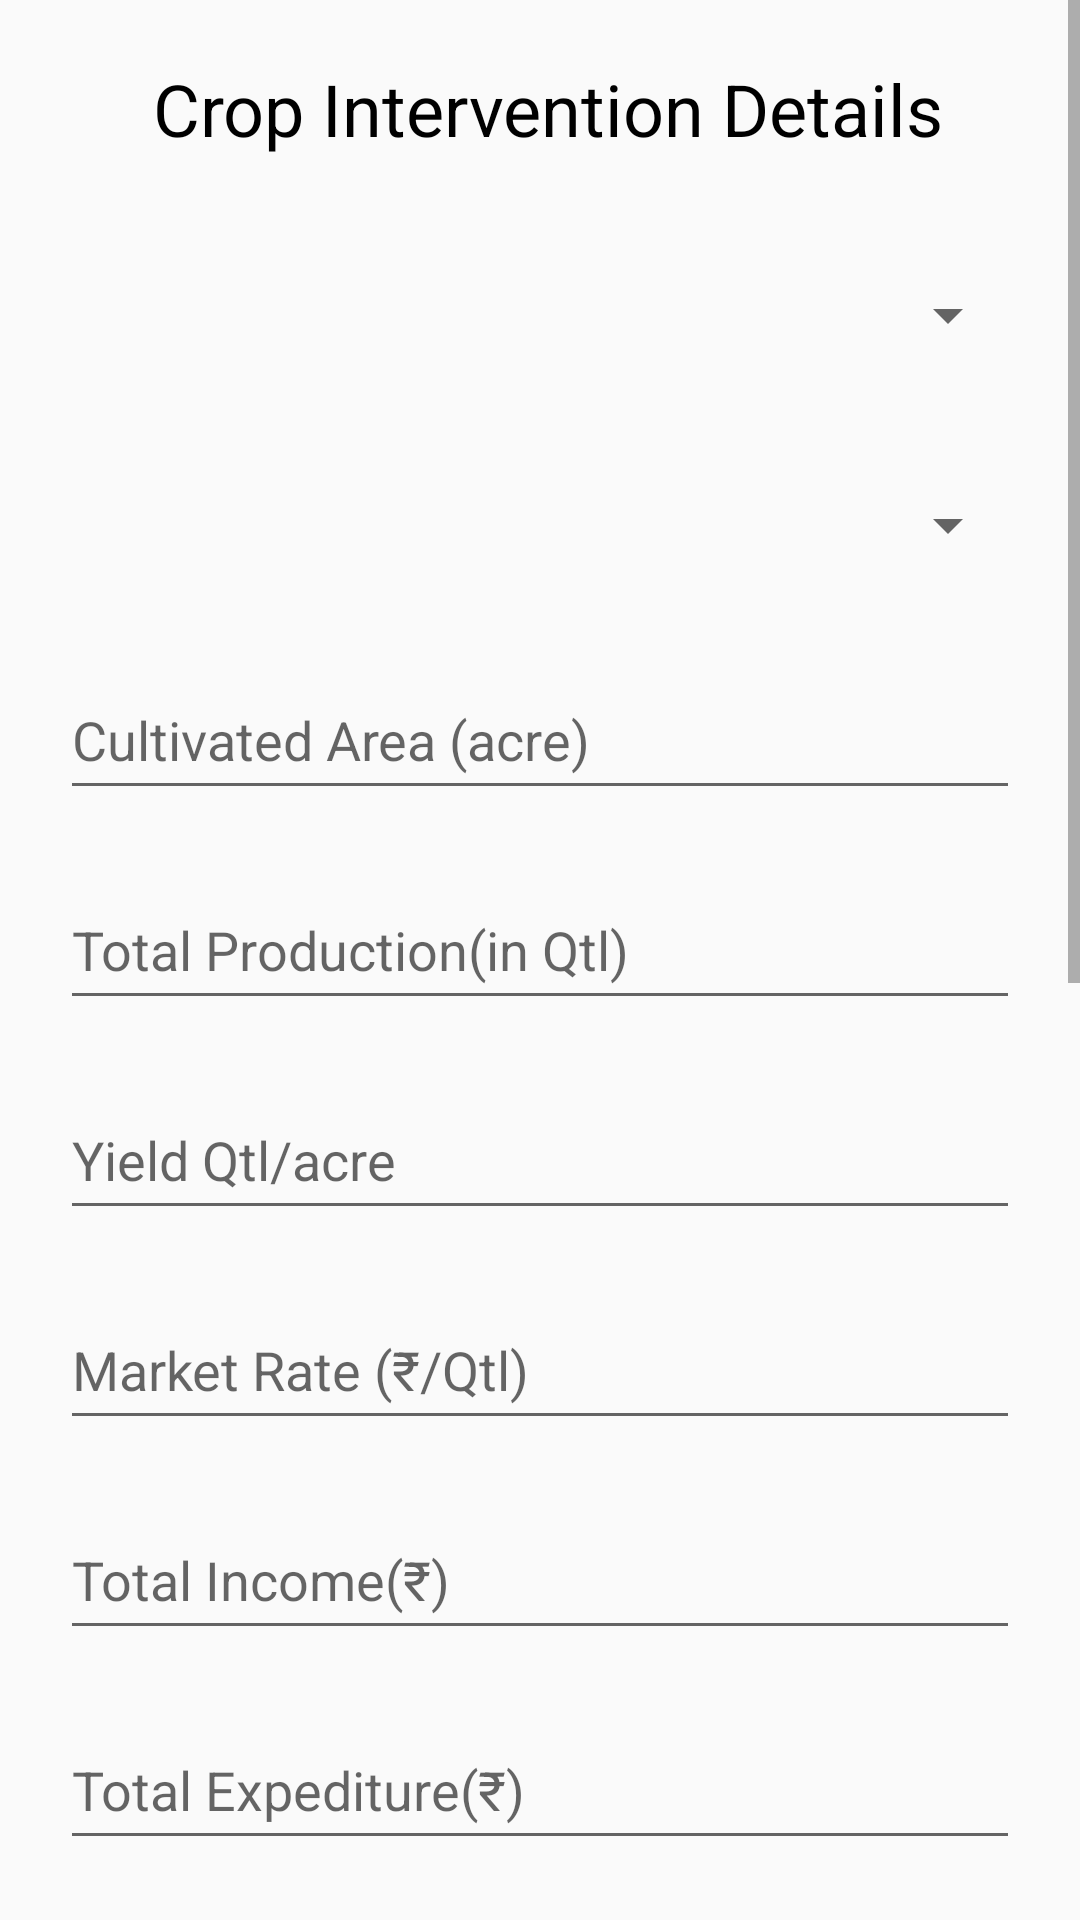

The Android layout XML behind this screen, and the referenced resources:
<!-- AndroidManifest.xml: application theme AppTheme -->
<!-- res/layout/dialoge_cropinterventiondetails.xml -->
<?xml version="1.0" encoding="utf-8"?>
<ScrollView xmlns:android="http://schemas.android.com/apk/res/android"
    android:orientation="vertical" android:layout_width="match_parent"
    android:layout_height="match_parent">
    <RelativeLayout
        android:layout_width="match_parent"
        android:layout_height="match_parent">

        <TextView
            android:id="@+id/landholding"
            android:layout_width="wrap_content"
            android:layout_height="wrap_content"
            android:layout_centerHorizontal="true"
            android:layout_marginTop="20dp"
            android:text=" Crop Intervention Details"
            android:textColor="@android:color/black"
            android:textSize="24sp" />

        <Spinner
            android:id="@+id/cropcategory"
            android:layout_width="match_parent"
            android:layout_height="50dp"
            android:layout_marginLeft="20dp"
            android:layout_marginRight="20dp"
            android:layout_marginTop="80dp"/>

        <Spinner
            android:id="@+id/cropsubcategory"
            android:layout_width="match_parent"
            android:layout_height="50dp"
            android:layout_marginLeft="20dp"
            android:layout_marginTop="150dp"
            android:layout_marginRight="20dp" />



        <EditText
            android:id="@+id/cultivated_area"
            android:layout_width="match_parent"

            android:layout_height="50dp"
            android:layout_marginLeft="20dp"
            android:layout_marginTop="220dp"
            android:layout_marginRight="20dp"
            android:ems="10"
            android:hint="Cultivated Area (acre)"
            android:inputType="textPersonName" />

        <EditText
            android:id="@+id/total_production"
            android:layout_width="match_parent"

            android:layout_height="50dp"
            android:layout_marginLeft="20dp"
            android:layout_marginTop="290dp"
            android:layout_marginRight="20dp"
            android:ems="10"
            android:hint="Total Production(in Qtl)"
            android:inputType="textPersonName" />

        <EditText
            android:id="@+id/yield"
            android:layout_width="match_parent"
            android:hint="Yield Qtl/acre"
            android:layout_height="50dp"
            android:layout_marginLeft="20dp"
            android:layout_marginTop="360dp"
            android:layout_marginRight="20dp"
            />

        <EditText
            android:id="@+id/market_Rate"
            android:layout_width="match_parent"

            android:layout_height="50dp"
            android:layout_marginLeft="20dp"
            android:layout_marginTop="430dp"
            android:layout_marginRight="20dp"
            android:ems="10"
            android:hint="Market Rate (₹/Qtl)"
            android:inputType="textPersonName" />
        <EditText
            android:id="@+id/totalincome"
            android:layout_width="match_parent"

            android:layout_height="50dp"
            android:layout_marginLeft="20dp"
            android:layout_marginTop="500dp"
            android:layout_marginRight="20dp"
            android:ems="10"
            android:hint="Total Income(₹)"
            android:inputType="textPersonName" />
        <EditText
            android:id="@+id/expenditure"
            android:layout_width="match_parent"

            android:layout_height="50dp"
            android:layout_marginLeft="20dp"
            android:layout_marginTop="570dp"
            android:layout_marginRight="20dp"
            android:ems="10"
            android:hint="Total Expediture(₹)"
            android:inputType="textPersonName" />
        <EditText
            android:id="@+id/costcultivation"
            android:layout_width="match_parent"

            android:layout_height="50dp"
            android:layout_marginLeft="20dp"
            android:layout_marginTop="640dp"
            android:layout_marginRight="20dp"
            android:ems="10"
            android:hint="Cost of cultivation (₹/acre)"
            android:inputType="textPersonName" />
        <EditText
            android:id="@+id/netincome"
            android:layout_width="match_parent"

            android:layout_height="50dp"
            android:layout_marginLeft="20dp"
            android:layout_marginTop="710dp"
            android:layout_marginRight="20dp"
            android:ems="10"
            android:hint="Net Income(₹)"
            android:inputType="textPersonName" />

        <TextView
            android:id="@+id/intervention"
            android:layout_width="wrap_content"
            android:layout_height="wrap_content"
            android:layout_centerHorizontal="true"
            android:layout_marginTop="780dp"
            android:text="TSRDS Support"
            android:textColor="@android:color/black"
            android:textSize="24sp" />
        <EditText
            android:id="@+id/nameintervention"
            android:layout_width="match_parent"

            android:layout_height="50dp"
            android:layout_marginLeft="20dp"
            android:layout_marginTop="850dp"
            android:layout_marginRight="20dp"
            android:ems="10"
            android:hint="
Name of the Intervention"
            android:inputType="textPersonName" />

        <EditText
            android:id="@+id/qtyintervention"
            android:layout_width="match_parent"
            android:hint="
Qty. of intervention
"
            android:layout_height="50dp"
            android:layout_marginLeft="20dp"
            android:layout_marginTop="920dp"
            android:layout_marginRight="20dp"
            />

        <EditText
            android:id="@+id/unitmeasurement"
            android:layout_width="match_parent"

            android:layout_height="50dp"
            android:layout_marginLeft="20dp"
            android:layout_marginTop="990dp"
            android:layout_marginRight="20dp"
            android:ems="10"
            android:hint="

Unit of measurement
"
            android:inputType="textPersonName" />
        <EditText
            android:id="@+id/ammountintervention"
            android:layout_width="match_parent"

            android:layout_height="50dp"
            android:layout_marginLeft="20dp"
            android:layout_marginTop="1060dp"
            android:layout_marginRight="20dp"
            android:ems="10"
            android:hint="
Amount of Intervention(₹)"
            android:inputType="textPersonName" />
        <Button
            android:id="@+id/submitlocation"
            android:layout_width="130dp"
            android:layout_height="50dp"
            android:textSize="12sp"
            android:text="Submit Query"
            android:textColor="@android:color/white"
            android:background="@color/purplecolor"
            android:elevation="4dp"
            android:layout_centerHorizontal="true"
            android:layout_marginTop="1200dp"/>

    </RelativeLayout>

</ScrollView>
<!-- resources referenced by this layout -->
<resources>
  <color name="purplecolor">#AA66CC</color>
  <style name="AppTheme" parent="Theme.AppCompat.Light.NoActionBar">
          
          <item name="colorPrimary">@color/colorPrimary</item>
          <item name="colorPrimaryDark">@color/maincolor</item>
          <item name="colorAccent">@color/lightmaincolor</item>
      </style>
  <color name="colorPrimary">#008577</color>
  <color name="maincolor">#0D46A0</color>
  <color name="lightmaincolor">#5684EC</color>
</resources>
